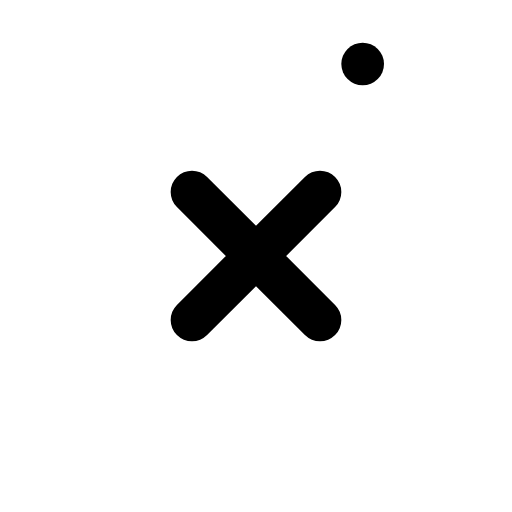
t = 0.00 s
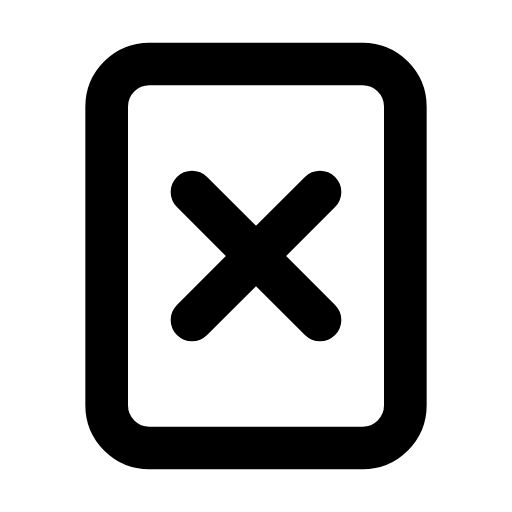
t = 0.75 s
t = 1.60 s: frame unchanged from t = 0.75 s, image omitted
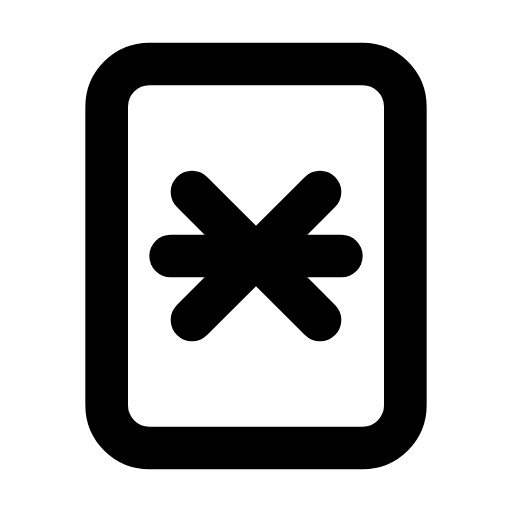
t = 2.40 s
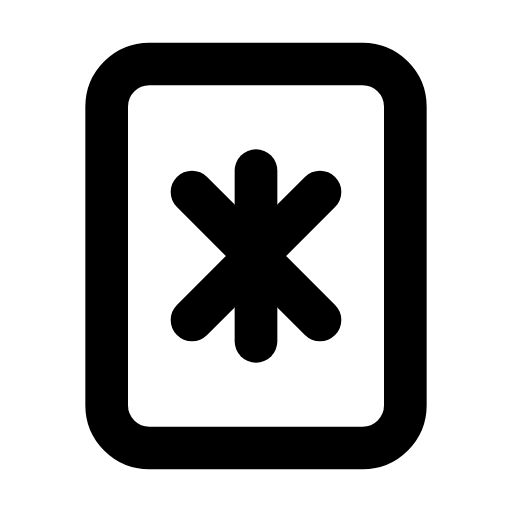
t = 2.90 s
t = 3.90 s: frame unchanged from t = 2.90 s, image omitted

The animated SVG that drew these frames (rendered in a browser with its animation timeline set to each time). Animation: 4 SMIL elements (animate=3,animateTransform=1); one cycle of 3.90 s, repeats indefinitely.

<?xml version="1.0" encoding="UTF-8"?>
<svg width="24" height="24" viewBox="0 0 24 24" fill="none" xmlns="http://www.w3.org/2000/svg">
    <g>
        <path d="M17 3H7C5.89543 3 5 3.89543 5 5V19C5 20.1046 5.89543 21 7 21H17C18.1046 21 19 20.1046 19 19V5C19 3.89543 18.1046 3 17 3Z" stroke="currentColor" stroke-width="2" stroke-linecap="round">
            <animate attributeName="stroke-dasharray" from="0 100" to="100 100" dur="1s" fill="freeze"/>
        </path>
        <g transform="translate(12, 12)">
            <path d="M-3-3L3 3M-3 3L3-3" stroke="currentColor" stroke-width="2" stroke-linecap="round">
                <animate attributeName="stroke-dasharray" from="0 20" to="20 20" dur="0.6s" begin="1s" fill="freeze"/>
            </path>
            <path d="M0-4v8" stroke="currentColor" stroke-width="2" stroke-linecap="round" opacity="0">
                <animate attributeName="opacity" from="0" to="1" dur="0.3s" begin="1.6s" fill="freeze"/>
                <animateTransform attributeName="transform" type="rotate" from="0" to="360" dur="2s" begin="1.9s" repeatCount="indefinite"/>
            </path>
        </g>
    </g>
</svg>
